Run: headless pygame with SDL's dummy video driver; simulated clock (each Clock.tick advances the game by its frame time, no real sleeping); random seed 0; keys injected as events and as key.get_pressed() state; no mouse input.
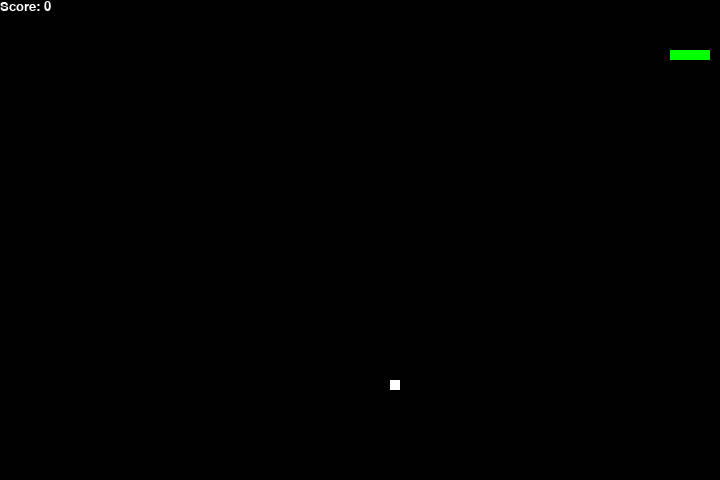
Frame 1 of 2 · flips 1–60 · no input
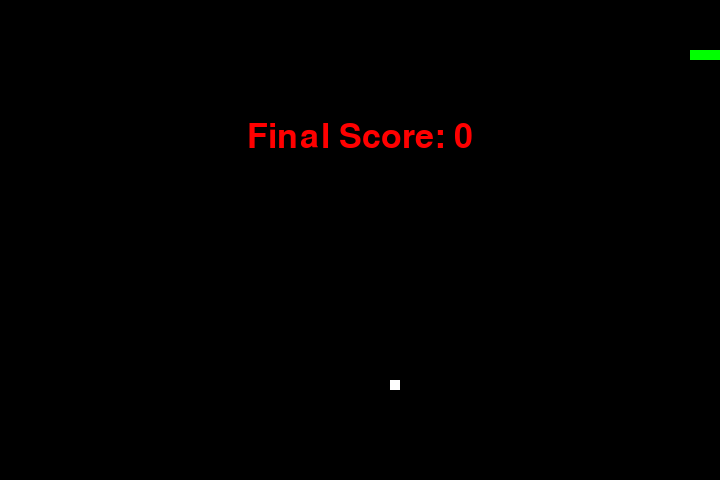
Frame 2 of 2 · flips 61–180 · tapped SPACE, RETURN · held RIGHT (→), D (game ended)

The pygame program that drew these frames:

import pygame, time, random

snake_spd = 15

win_x = 720
win_y = 480

# colors
black = pygame.Color(0, 0, 0)
white = pygame.Color(255, 255, 255)
red = pygame.Color(255, 0, 0)
green = pygame.Color(0, 255, 0)
blue = pygame.Color(0, 0, 255)

# init win
pygame.init()
game_win = pygame.display.set_mode((win_x, win_y))
score = 0

# init snake
snake_pos = [100, 50] # snake_pos[x][y]
snake_body = [[100, 50], [90, 50], [80, 50], [70, 50]]

directn = 'RIGHT'
change_to_dir = directn

fruit_pos = [random.randrange(1, win_x)//10 * 10,
             random.randrange(1, win_y)//10 * 10]
fruit_spawn = True
# scoreboard
def Score(color, font, size):
    font = pygame.font.SysFont(font, size)
    surface = font.render('Score: '+ str(score), True, color)
    rect = surface.get_rect()
    game_win.blit(surface, rect)

# game over
def GameOver():
    font = pygame.font.SysFont('Times New Roman', 50)
    surface = font.render('Final Score: '+ str(score), True, red)
    rect = surface.get_rect()
    rect.midtop = (win_x//2, win_y//4)
    game_win.blit(surface, rect)
    pygame.display.flip()

    # after time, quit
    time.sleep(2)
    pygame.quit()
    quit()

while True:
    # keyboard input
    for event in pygame.event.get():
        if event.type == pygame.KEYDOWN:
            if event.key == pygame.K_DOWN:
                change_to_dir = 'DOWN'
            if event.key == pygame.K_UP:
                change_to_dir = 'UP'
            if event.key == pygame.K_LEFT:
                change_to_dir = 'LEFT'
            if event.key == pygame.K_RIGHT:
                change_to_dir = 'RIGHT'
            if event.key == pygame.K_ESCAPE:
                pygame.quit()
                quit()

    # changing snake directn
    if change_to_dir == 'DOWN' and directn != 'UP':
        directn = change_to_dir
    if change_to_dir == 'LEFT' and directn != 'RIGHT':
        directn = change_to_dir
    if change_to_dir == 'UP' and directn != 'DOWN':
        directn = change_to_dir
    if change_to_dir == 'RIGHT' and directn != 'LEFT':
        directn = change_to_dir

    # moving snake head
    if directn == 'DOWN':
        snake_pos[1]+=10
    if directn == 'LEFT':
        snake_pos[0]-=10
    if directn == 'UP':
        snake_pos[1]-=10
    if directn == 'RIGHT':
        snake_pos[0]+=10

    # snake and fruit collision
    snake_body.insert(0, list(snake_pos))

    if snake_pos[0] == fruit_pos[0] and snake_pos[1] == fruit_pos[1]:
        score+=10
        fruit_spawn = False
    else:
        snake_body.pop(-1)

    if not fruit_spawn:
        fruit_pos = [random.randrange(1, win_x) // 10 * 10,
                     random.randrange(1, win_y) // 10 * 10]
        fruit_spawn = True
    game_win.fill(black)

    # drawing snake body
    for body in snake_body:
        pygame.draw.rect(game_win, green,
                         pygame.Rect(body[0], body[1], 10, 10))
    # drawing fruit
    pygame.draw.rect(game_win, white,
                     pygame.Rect(fruit_pos[0], fruit_pos[1], 10, 10))

    # G/O cons
    if snake_pos[0] < 0 or snake_pos[0] > (win_x-10): GameOver()
    if snake_pos[1] < 0 or snake_pos[1] > (win_y-10): GameOver()
    for body in snake_body[1:]:
        if body[0] == snake_pos[0] and body[1] == snake_pos[1]: GameOver()
    # score
    Score(white, 'Times New Roman', 20)

    pygame.display.update()
    pygame.time.Clock().tick(snake_spd)
